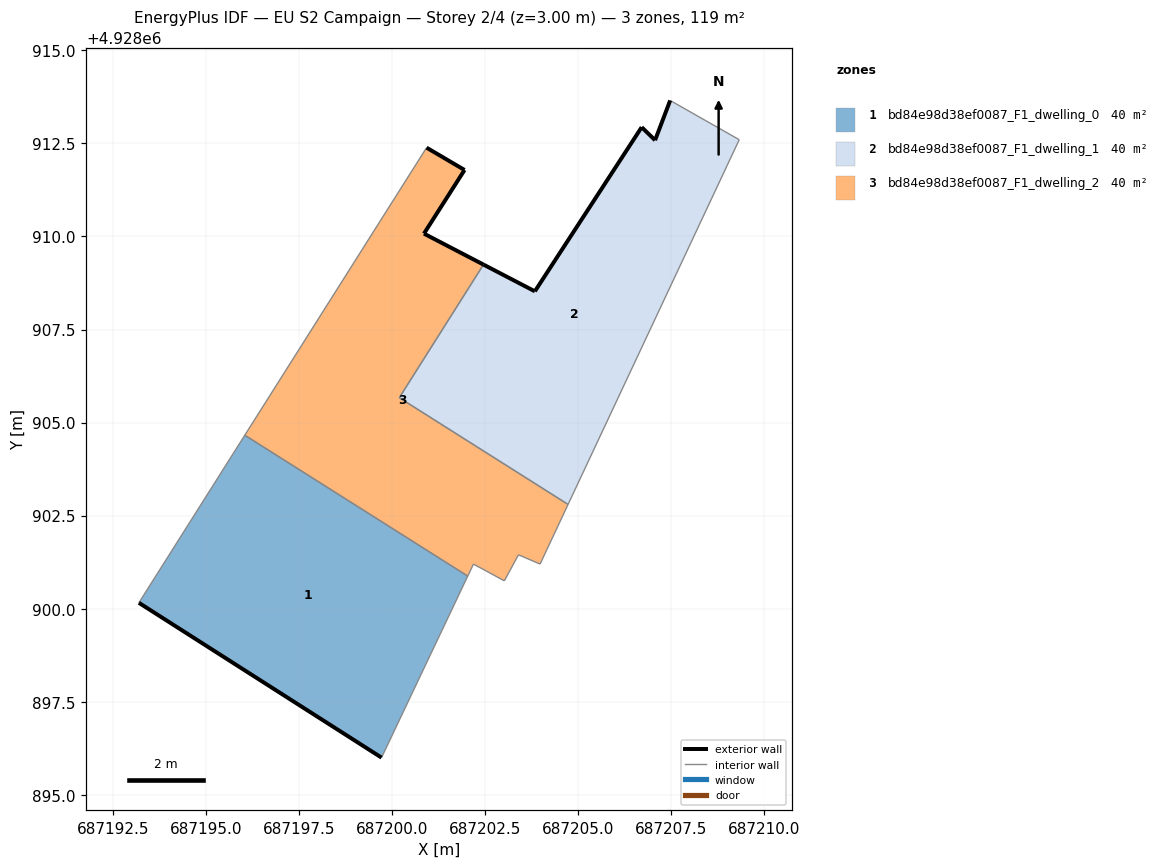
=== STOREY PLAN SPEC (per zone: floor XY polygon, exterior-wall plan segments, windows/doors) ===
zone 1: bd84e98d38ef0087_F1_dwelling_0  (39.6 m²)
  floor: (687199.71, 4928896.00) (687202.03, 4928900.88) (687196.04, 4928904.66) (687193.19, 4928900.16)
  exterior wall: (687199.71, 4928896.00) – (687193.19, 4928900.16)  [7.7 m]
  interior walls: 3
zone 2: bd84e98d38ef0087_F1_dwelling_1  (39.6 m²)
  floor: (687204.73, 4928902.80) (687209.32, 4928912.60) (687207.47, 4928913.66) (687207.06, 4928912.59) (687206.70, 4928912.94) (687203.83, 4928908.53) (687202.45, 4928909.25) (687200.19, 4928905.67)
  exterior wall: (687203.83, 4928908.53) – (687206.70, 4928912.94)  [5.3 m]
  exterior wall: (687206.70, 4928912.94) – (687207.06, 4928912.59)  [0.5 m]
  exterior wall: (687207.06, 4928912.59) – (687207.47, 4928913.66)  [1.1 m]
  exterior wall: (687202.45, 4928909.25) – (687203.83, 4928908.53)  [1.6 m]
  interior walls: 4
zone 3: bd84e98d38ef0087_F1_dwelling_2  (39.6 m²)
  floor: (687203.97, 4928901.20) (687204.73, 4928902.80) (687200.19, 4928905.67) (687202.45, 4928909.25) (687200.85, 4928910.08) (687201.94, 4928911.79) (687200.92, 4928912.39) (687196.04, 4928904.66) (687202.03, 4928900.88) (687202.18, 4928901.20) (687203.01, 4928900.75) (687203.39, 4928901.45)
  exterior wall: (687200.92, 4928912.39) – (687201.94, 4928911.79)  [1.2 m]
  exterior wall: (687201.94, 4928911.79) – (687200.85, 4928910.08)  [2.0 m]
  exterior wall: (687200.85, 4928910.08) – (687202.45, 4928909.25)  [1.8 m]
  interior walls: 9

=== DERIVED (storey summary) ===
Building: EU S2 Campaign
Storey: 2 of 4  (floor level z = 3.00 m)
Storey gross floor area: 118.8 m²
Zones on this storey: 3
  - bd84e98d38ef0087_F1_dwelling_0: floor 39.6 m²; exterior wall 7.7 m (23.2 m²); WWR 0.0%
  - bd84e98d38ef0087_F1_dwelling_1: floor 39.6 m²; exterior wall 8.5 m (25.4 m²); WWR 0.0%
  - bd84e98d38ef0087_F1_dwelling_2: floor 39.6 m²; exterior wall 5.0 m (15.0 m²); WWR 0.0%
Zone adjacency (shared interzone walls):
  - bd84e98d38ef0087_F1_dwelling_0 ↔ bd84e98d38ef0087_F1_dwelling_2
  - bd84e98d38ef0087_F1_dwelling_1 ↔ bd84e98d38ef0087_F1_dwelling_2